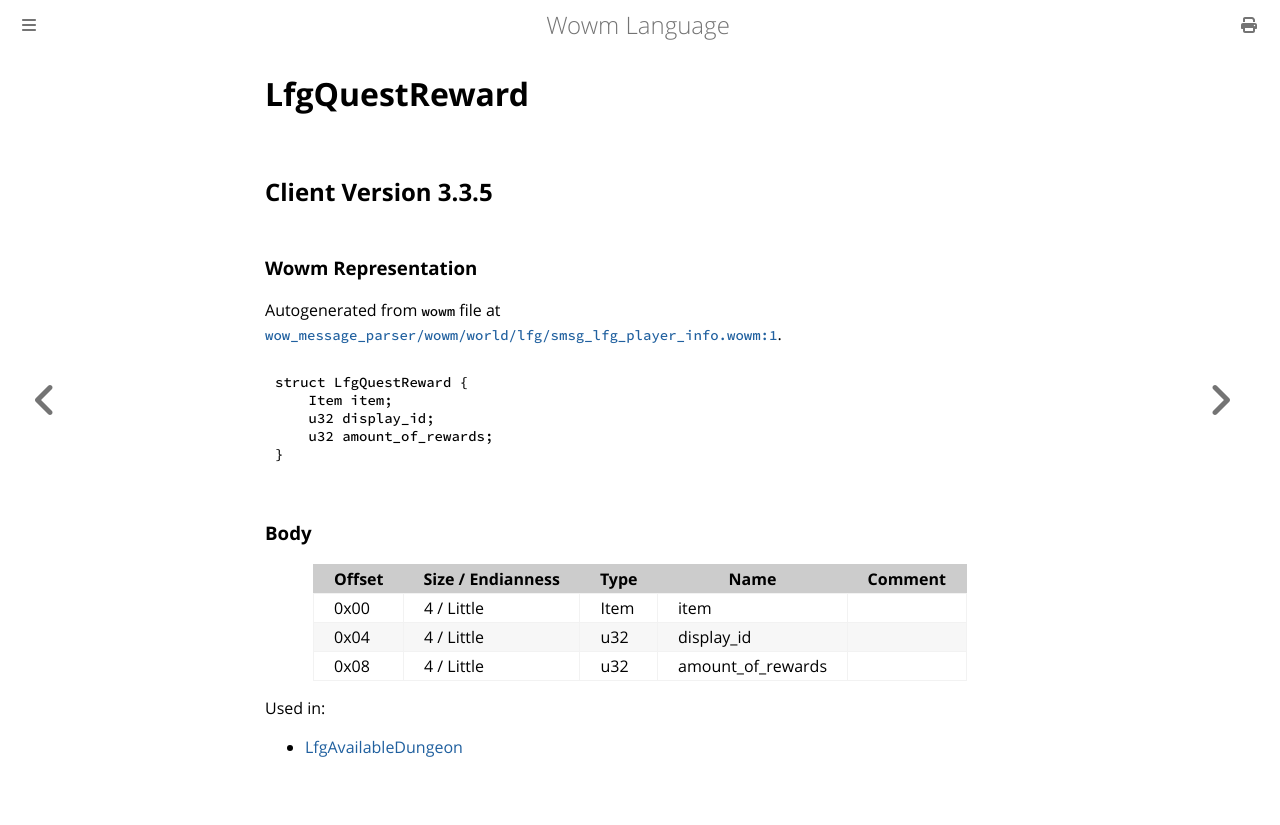

repository: gtker/wow_messages · page: docs/lfgquestreward.html · generator: mdbook

# LfgQuestReward

## Client Version 3.3.5

### Wowm Representation

Autogenerated from `wowm` file at [`wow_message_parser/wowm/world/lfg/smsg_lfg_player_info.wowm:1`](https://github.com/gtker/wow_messages/tree/main/wow_message_parser/wowm/world/lfg/smsg_lfg_player_info.wowm#L1).
```rust,ignore
struct LfgQuestReward {
    Item item;
    u32 display_id;
    u32 amount_of_rewards;
}
```
### Body

| Offset | Size / Endianness | Type | Name | Comment |
| ------ | ----------------- | ---- | ---- | ------- |
| 0x00 | 4 / Little | Item | item |  |
| 0x04 | 4 / Little | u32 | display_id |  |
| 0x08 | 4 / Little | u32 | amount_of_rewards |  |


Used in:
* [LfgAvailableDungeon](lfgavailabledungeon.md)
